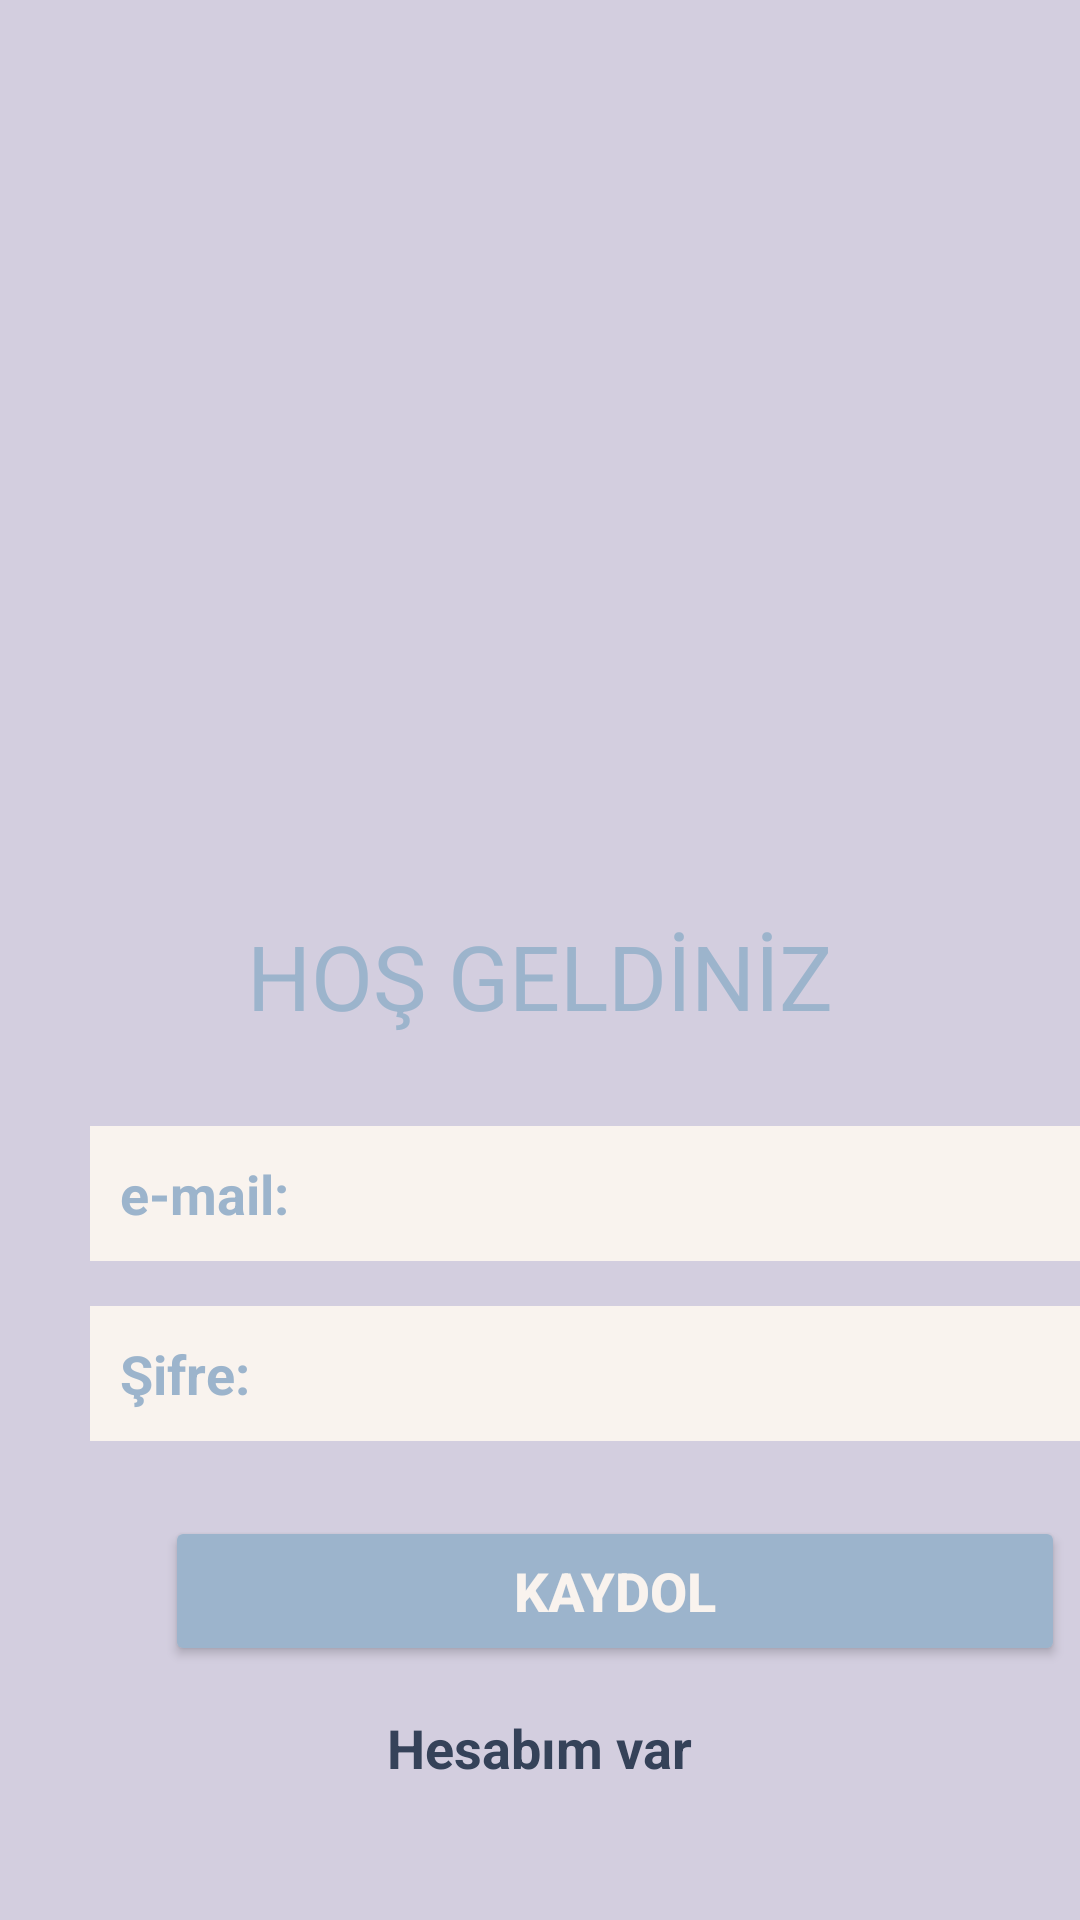

Here is an Android app screen rendered from its layout file. Give the layout XML and the strings, colors and styles it references.
<!-- AndroidManifest.xml: application theme Theme.PetAsistan -->
<!-- res/layout/activity_reg.xml -->
<?xml version="1.0" encoding="utf-8"?>
<LinearLayout
    xmlns:android="http://schemas.android.com/apk/res/android"
    xmlns:app="http://schemas.android.com/apk/res-auto"
    xmlns:tools="http://schemas.android.com/tools"
    android:layout_width="match_parent"
    android:layout_height="match_parent"
    android:background="#D3CEDF"
    android:layout_gravity="center"
    android:orientation="vertical"
    tools:context=".reg_Activity">


    <ImageView
        android:layout_width="200dp"
        android:layout_height="130dp"
        android:src="@drawable/girisdog"
        android:layout_gravity="center"
        android:layout_marginTop="150dp"/>

    <TextView
        android:layout_width="wrap_content"
        android:layout_height="wrap_content"
        android:textColor="#9CB4CC"
        android:text="HOŞ GELDİNİZ"
        android:layout_gravity="center"
        android:textSize="30dp"
        android:textStyle="normal"
        android:layout_marginTop="25dp"/>

    <EditText
        android:layout_width="350dp"
        android:layout_height="45dp"
        android:id="@+id/reg_email"
        android:background="#F9F3EE"
        android:textColor="@color/black"
        android:textStyle="bold"
        android:layout_marginTop="30dp"
        android:paddingLeft="10dp"
        android:layout_marginLeft="30dp"
        android:hint="e-mail:"
        android:textColorHint="#9CB4CC"

        />


    <EditText
        android:layout_width="350dp"
        android:layout_height="45dp"
        android:id="@+id/reg_sifre"
        android:background="#F9F3EE"
        android:inputType="textPassword"
        android:textColor="@color/black"
        android:textStyle="bold"
        android:layout_marginTop="15dp"
        android:paddingLeft="10dp"
        android:layout_marginLeft="30dp"
        android:hint="Şifre:"
        android:textColorHint="#9CB4CC"
        />

    <androidx.appcompat.widget.AppCompatButton
        android:layout_width="300dp"
        android:onClick="KayitOl"
        android:layout_height="50dp"
        android:backgroundTint="#9CB4CC"
        android:layout_marginLeft="55dp"
        android:layout_marginTop="25dp"
        android:text="KAYDOL"
        android:textSize="18dp"
        android:textStyle="bold"
        android:textColor="#F9F3EE" />

    <TextView
        android:layout_width="wrap_content"
        android:id="@+id/hesapvar"
        android:clickable="true"
        android:layout_height="wrap_content"
        android:text="Hesabım var"
        android:textSize="18dp"
        android:textStyle="bold"
        android:layout_gravity="center"
        android:layout_marginTop="15dp"
        android:textColor="#354259"

        />






</LinearLayout>
<!-- resources referenced by this layout -->
<resources>
  <style name="Theme.PetAsistan" parent="Theme.MaterialComponents.DayNight.NoActionBar">
          
          <item name="colorPrimary">@color/purple_500</item>
          <item name="colorPrimaryVariant">@color/purple_700</item>
          <item name="colorOnPrimary">@color/white</item>
          
          <item name="colorSecondary">@color/teal_200</item>
          <item name="colorSecondaryVariant">@color/teal_700</item>
          <item name="colorOnSecondary">@color/black</item>
          
          <item name="android:statusBarColor" tools:targetApi="l">?attr/colorPrimaryVariant</item>
          
      </style>
  <!-- not gathered from this repository: default colours our renderer supplied (Android Studio template values) -->
  <color name="purple_500">#FF6200EE</color>
  <color name="purple_700">#FF3700B3</color>
  <color name="teal_200">#FF03DAC5</color>
  <color name="teal_700">#FF018786</color>
  <color name="black">#FF000000</color>
  <color name="white">#FFFFFFFF</color>
</resources>
